Run: headless pygame with SDL's dummy video driver; simulated clock (each Clock.tick advances the game by its frame time, no real sleeping); random seed 0; keys injected as events and as key.get_pressed() state; no mouse input.
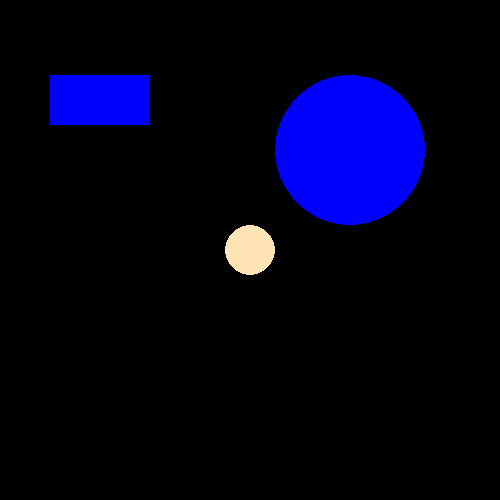
Frame 1 of 4 · flips 1–60 · no input
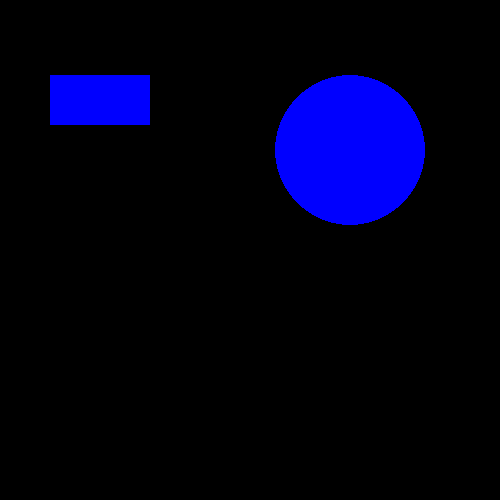
Frame 2 of 4 · flips 61–180 · tapped SPACE, RETURN · held RIGHT (→), D
Frame 3 of 4 · flips 181–300 · held DOWN (↓), S · screen unchanged from frame 2, image omitted
Frame 4 of 4 · flips 301–420 · held LEFT (←), A, UP (↑), W · screen same as frame 1, image omitted

The pygame program that drew these frames:

import pygame as pg

pg.init()


class char(pg.sprite.Sprite):
    def __init__(self):
        super().__init__()
        self.image = pg.Surface((50, 50))
        pg.draw.circle(self.image, CPLAYER, (25, 25), 25)
        self.image.set_colorkey(BLACK)
        self.rect = self.image.get_rect(center=(250, 250))
        self.mask = pg.mask.from_surface(self.image)
        self.movex = 0
        self.movey = 0

    def update(self):
        self.rect.x += self.movex

        block_hit_list = pg.sprite.spritecollide(self, obstacle_group, False)
        print(block_hit_list)
        block_hit_list_masked = pg.sprite.spritecollide(
            self, block_hit_list, False, pg.sprite.collide_mask
        )
        for block in block_hit_list_masked:

            if type(block) == rect_obstacle:
                if self.movex > 0:
                    self.rect.right += -self.movex
                # =============================================================================
                #                 import pdb
                #                 pdb.set_trace()
                # =============================================================================
                elif self.movex < 0:
                    self.rect.left += -self.movex
                else:
                    pass
            else:
                if self.movex > 0 and self.rect.centery < block.rect.centery:
                    self.rect.top += -3
                elif self.movex > 0 and self.rect.centery > block.rect.centery:
                    self.rect.top += 3

                elif self.movex < 0 and self.rect.centery < block.rect.centery:
                    self.rect.bottom += -3
                elif self.movex < 0 and self.rect.centery > block.rect.centery:
                    self.rect.bottom += 3
                else:
                    pass

        self.rect.y += self.movey
        block_hit_list = pg.sprite.spritecollide(self, obstacle_group, False)
        block_hit_list_masked = pg.sprite.spritecollide(
            self, block_hit_list, False, pg.sprite.collide_mask
        )
        for block in block_hit_list_masked:
            if type(block) == rect_obstacle:
                if self.movey > 0:
                    self.rect.bottom += -self.movey
                elif self.movey < 0:
                    self.rect.top += -self.movey
                else:
                    pass
            else:
                if self.movey > 0 and self.rect.centerx > block.rect.centerx:
                    self.rect.right += 3
                elif self.movey > 0 and self.rect.centerx < block.rect.centerx:
                    self.rect.right += -3
                elif self.movey < 0 and self.rect.centerx > block.rect.centerx:
                    self.rect.left += 3
                elif self.movey < 0 and self.rect.centerx < block.rect.centerx:
                    self.rect.left += -3
                else:
                    pass


class rect_obstacle(pg.sprite.Sprite):
    def __init__(self):
        super().__init__()
        self.image = pg.Surface((100, 50))
        self.image.fill(BLUE)
        self.image.set_colorkey(BLACK)
        self.rect = self.image.get_rect(center=(100, 100))
        self.mask = pg.mask.from_surface(self.image)


class circle_obstacle(pg.sprite.Sprite):
    def __init__(self):
        super().__init__()
        self.image = pg.Surface((150, 150))
        pg.draw.circle(self.image, BLUE, (75, 75), 75)
        self.image.set_colorkey(BLACK)
        self.rect = self.image.get_rect(center=(350, 150))
        self.mask = pg.mask.from_surface(self.image)


CBASE = (255, 255, 255)
CPLAYER = (255, 228, 181)
BLACK = (0, 0, 0)
GREEN = (0, 255, 0)
RED = (255, 0, 0)
BLUE = (0, 0, 255)
GOLD = (255, 215, 0)

screenSize = (500, 500)
bg = pg.display.set_mode(screenSize)
pg.display.set_caption("Medieval Surviv.io")

player = char()
player_group = pg.sprite.Group()
player_group.add(player)

wall = rect_obstacle()
rect_obstacle_group = pg.sprite.Group()
rect_obstacle_group.add(wall)

column = circle_obstacle()
circle_obstacle_group = pg.sprite.Group()
circle_obstacle_group.add(column)

obstacle_group = pg.sprite.Group()
obstacle_group.add(wall)
obstacle_group.add(column)

all_sprites = pg.sprite.Group()
all_sprites.add(player)
all_sprites.add(wall)
all_sprites.add(column)

clock = pg.time.Clock()
run = True
while run:
    clock.tick(50)
    for event in pg.event.get():
        if event.type == pg.QUIT:
            run = False

        elif event.type == pg.KEYDOWN:
            if event.key == pg.K_LEFT:
                player.movex = -3
            elif event.key == pg.K_RIGHT:
                player.movex = 3
            elif event.key == pg.K_UP:
                player.movey = -3
            elif event.key == pg.K_DOWN:
                player.movey = 3

        elif event.type == pg.KEYUP:
            if event.key == pg.K_LEFT and player.movex < 0:
                player.movex = 0
            elif event.key == pg.K_RIGHT and player.movex > 0:
                player.movex = 0
            elif event.key == pg.K_UP and player.movey < 0:
                player.movey = 0
            elif event.key == pg.K_DOWN and player.movey > 0:
                player.movey = 0

    all_sprites.update()
    bg.fill(BLACK)
    all_sprites.draw(bg)

    pg.display.update()

pg.quit()
